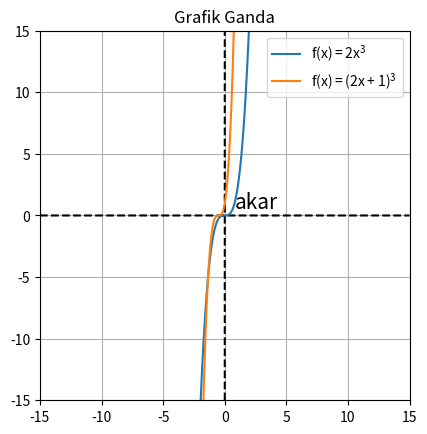

Here is the Python script that generated this plot:
# Metode Grafik - Cara Grafix
import matplotlib.pyplot as plt
import numpy as np

x = np.arange(-2, 2, 0.001)
f1 = 2 * (x**3)             # f(x) = 2x^3
f2 = ((2 * x) + 1)**3       # f(x) = (2x + 1)^3

x1 = np.arange(-15, 15, 0.01)
y1 = 0 * x1

y2 = np.arange(-15, 15, 0.01)
x2 = 0 * y2

plt.axes(aspect='equal')
plt.plot(x1, y1, c='k', ls='--')
plt.plot(x2, y2, c='k', ls='--')
plt.plot(x, f1, label="$\mathregular{f(x) = 2x^3}$")
plt.plot(x, f2, label="$\mathregular{f(x) = (2x + 1)^3}$")
plt.text(0.8, 0.6, 'akar', fontsize='15')

plt.ylim(top=15, bottom=-15)
plt.xlim(right=15, left=-15)
plt.title('Grafik Ganda')
plt.legend()
plt.grid()
plt.show()